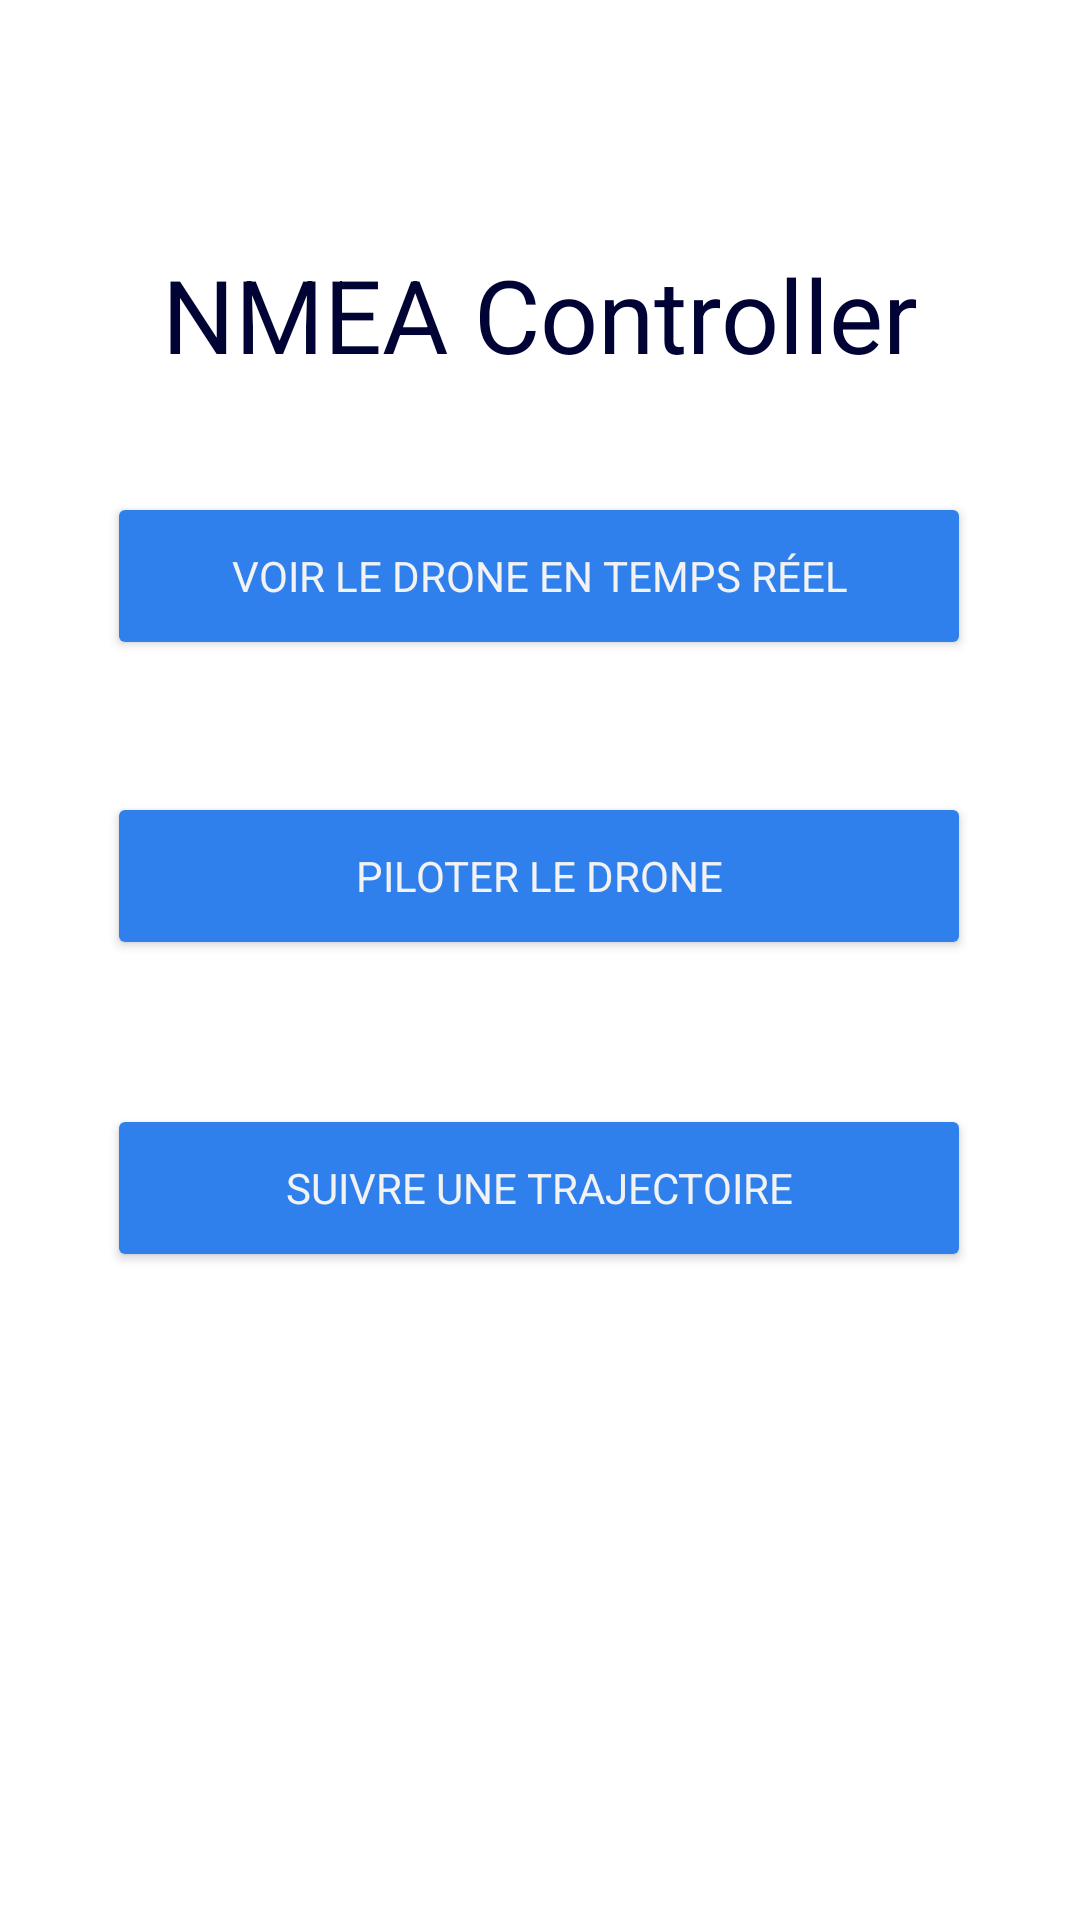

Write the Android layout XML for this screen, with the resource values it uses.
<!-- AndroidManifest.xml: application theme Theme.AppDrone -->
<!-- res/layout/activity_menu.xml -->
<?xml version="1.0" encoding="utf-8"?>
<androidx.constraintlayout.widget.ConstraintLayout xmlns:android="http://schemas.android.com/apk/res/android"
    xmlns:app="http://schemas.android.com/apk/res-auto"
    xmlns:tools="http://schemas.android.com/tools"
    android:layout_width="match_parent"
    android:layout_height="match_parent"
    tools:context=".MenuActivity">


    <Button
        android:id="@+id/button2"
        android:layout_width="288dp"
        android:layout_height="56dp"
        android:layout_marginBottom="320dp"
        android:backgroundTint="#2F80ED"
        android:fontFamily="sans-serif"
        android:text="@string/piloter_le_drone"
        android:textColor="#F2F2F2"
        app:layout_constraintBottom_toBottomOf="parent"
        app:layout_constraintEnd_toEndOf="parent"
        app:layout_constraintHorizontal_bias="0.495"
        app:layout_constraintStart_toStartOf="parent" />

    <TextView
        android:id="@+id/textView"
        android:layout_width="346dp"
        android:layout_height="67dp"
        android:layout_marginTop="72dp"
        android:fontFamily="sans-serif"
        android:paddingVertical="10dp"
        android:text="@string/nmea_controller"
        android:textAlignment="center"
        android:textColor="#000333"
        android:textSize="34sp"
        app:layout_constraintEnd_toEndOf="parent"
        app:layout_constraintHorizontal_bias="0.492"
        app:layout_constraintStart_toStartOf="parent"
        app:layout_constraintTop_toTopOf="parent" />

    <Button
        android:id="@+id/button"
        android:layout_width="288dp"
        android:layout_height="56dp"
        android:layout_marginBottom="420dp"
        android:backgroundTint="#2F80ED"
        android:fontFamily="sans-serif"
        android:text="@string/voir_le_drone_en_temps_r_el"
        android:textColor="#F2F2F2"
        app:layout_constraintBottom_toBottomOf="parent"
        app:layout_constraintEnd_toEndOf="parent"
        app:layout_constraintHorizontal_bias="0.495"
        app:layout_constraintStart_toStartOf="parent" />

    <Button
        android:id="@+id/button3"
        android:layout_width="288dp"
        android:layout_height="56dp"
        android:layout_marginBottom="216dp"
        android:backgroundTint="#2F80ED"
        android:fontFamily="sans-serif"
        android:text="@string/suivre_une_trajectoire"
        android:textColor="#F2F2F2"
        app:layout_constraintBottom_toBottomOf="parent"
        app:layout_constraintEnd_toEndOf="parent"
        app:layout_constraintHorizontal_bias="0.495"
        app:layout_constraintStart_toStartOf="parent" />
</androidx.constraintlayout.widget.ConstraintLayout>
<!-- resources referenced by this layout -->
<resources>
  <string name="nmea_controller">NMEA Controller</string>
  <string name="piloter_le_drone">Piloter le drone</string>
  <string name="suivre_une_trajectoire">Suivre une trajectoire</string>
  <string name="voir_le_drone_en_temps_r_el">Voir le drone en temps réel</string>
  <style name="Theme.AppDrone" parent="Theme.MaterialComponents.DayNight.DarkActionBar">
          
          <item name="colorPrimary">@color/purple_500</item>
          <item name="colorPrimaryVariant">@color/purple_700</item>
          <item name="colorOnPrimary">@color/white</item>
          
          <item name="colorSecondary">@color/teal_200</item>
          <item name="colorSecondaryVariant">@color/teal_700</item>
          <item name="colorOnSecondary">@color/black</item>
          
          <item name="android:statusBarColor">?attr/colorPrimaryVariant</item>
          
      </style>
  <!-- not gathered from this repository: default colours our renderer supplied (Android Studio template values) -->
  <color name="purple_500">#FF6200EE</color>
  <color name="purple_700">#FF3700B3</color>
  <color name="teal_200">#FF03DAC5</color>
  <color name="teal_700">#FF018786</color>
  <color name="black">#FF000000</color>
  <color name="white">#FFFFFFFF</color>
</resources>
